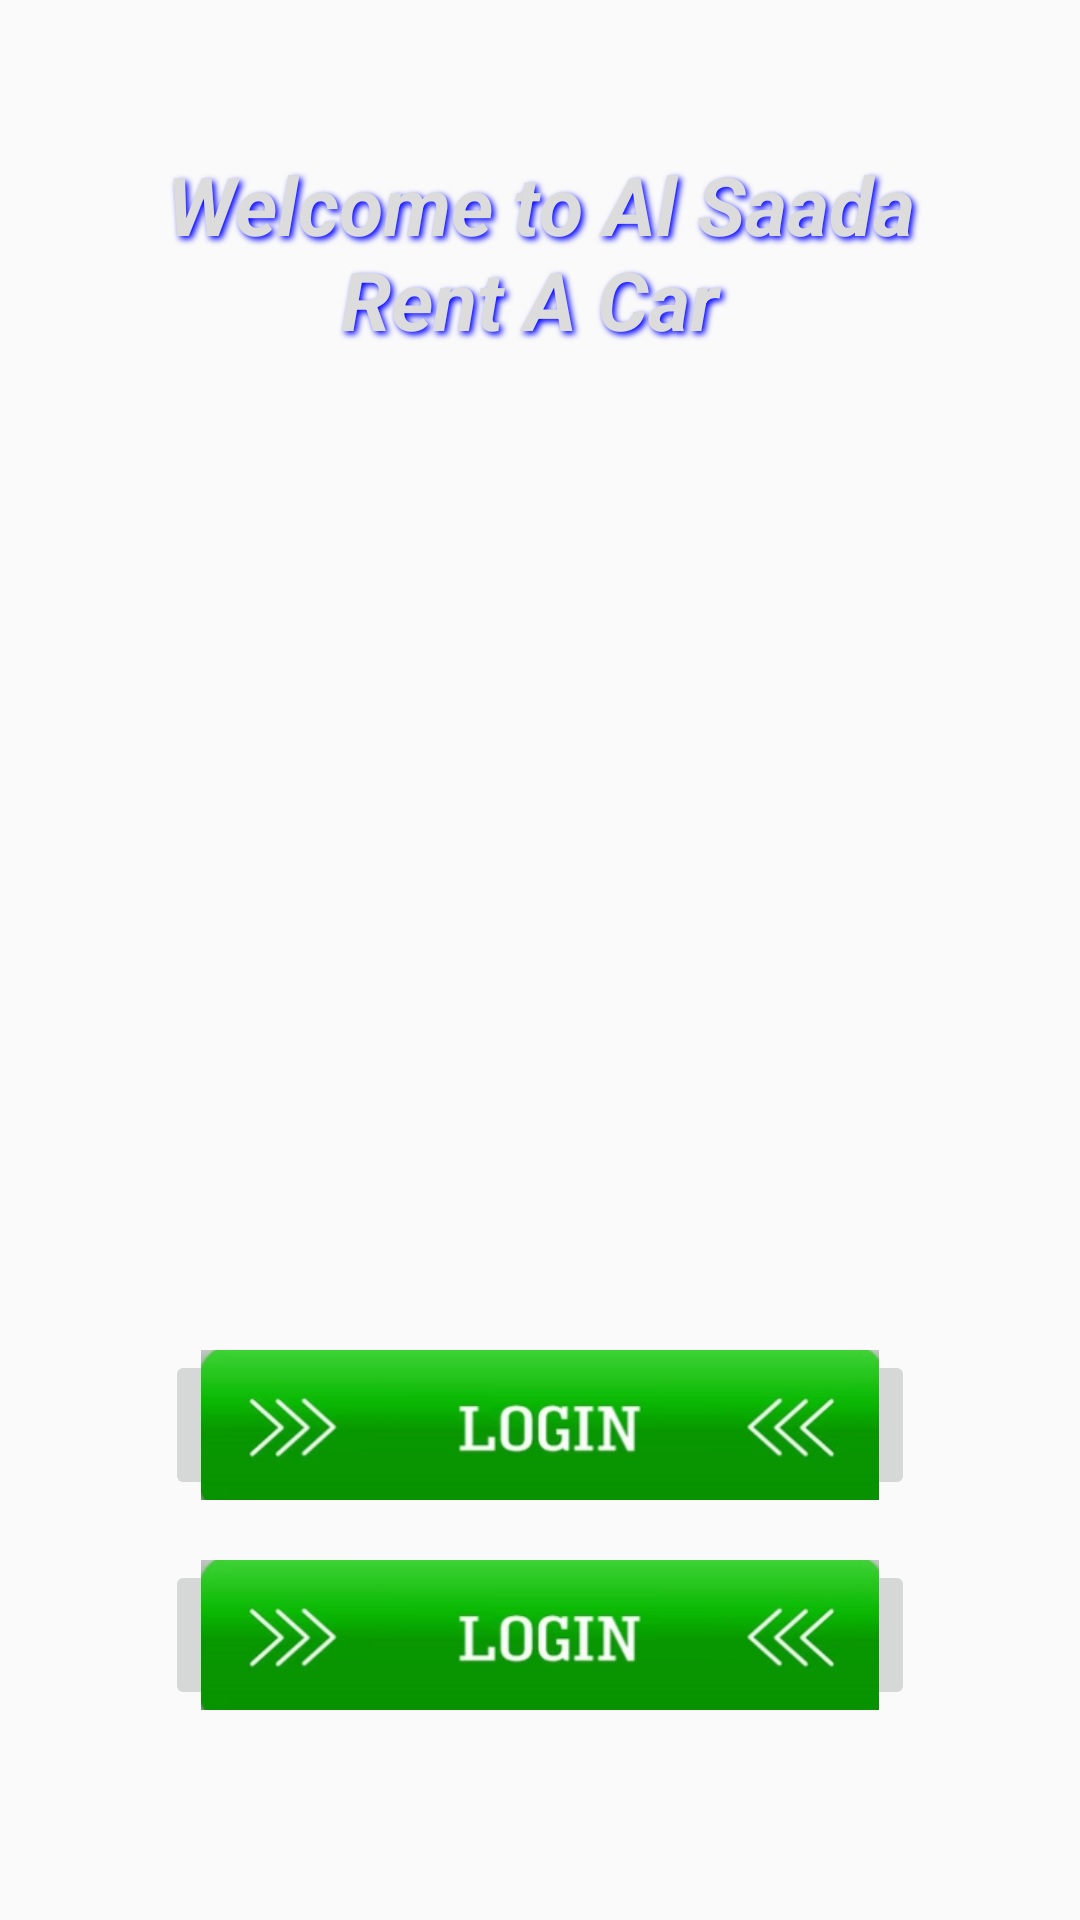

Reconstruct the res/layout file that produces this screen, plus the resources it refers to.
<!-- AndroidManifest.xml: application theme Theme.RentingCar -->
<!-- res/layout/activity_main.xml -->
<?xml version="1.0" encoding="utf-8"?>
<RelativeLayout xmlns:android="http://schemas.android.com/apk/res/android"
    xmlns:app="http://schemas.android.com/apk/res-auto"
    xmlns:tools="http://schemas.android.com/tools"
    android:id="@+id/main"
    android:layout_width="match_parent"
    android:layout_height="match_parent"
    tools:context=".MainActivity">


    <ImageView
        android:id="@+id/fullscreen_image"
        android:layout_width="match_parent"
        android:layout_height="match_parent"
        android:src="@drawable/way"
        android:scaleType="centerCrop"
        android:adjustViewBounds="true" />

    <TextView
        android:id="@+id/welcome_text"
        android:layout_width="wrap_content"
        android:layout_height="wrap_content"
        android:layout_margin="50dp"
        android:layout_alignParentTop="true"
        android:gravity="center"
        android:text="Welcome to Al Saada Rent A Car "
        android:textColor="#dcdcdc"
        android:textSize="27dp"
        android:textStyle="bold|italic"
        android:shadowColor="#0000ff"
        android:shadowDx="3"
        android:shadowDy="3"
        android:shadowRadius="5"
        />

    <LinearLayout
        android:id="@+id/button_container"
        android:layout_width="match_parent"
        android:layout_height="wrap_content"
        android:layout_alignParentBottom="true"
        android:orientation="vertical"
        android:gravity="center"
        android:layout_marginBottom="50dp">

        <ImageButton
            android:id="@+id/firstloginUser"
            android:layout_width="250dp"
            android:layout_height="50dp"
            android:layout_marginBottom="20dp"
            android:onClick="btnLogOnclick"
            android:scaleType="centerCrop"
            android:src="@drawable/loginn"
            tools:ignore="SpeakableTextPresentCheck" />

        <ImageButton
            android:id="@+id/FirstloginAdmain"
            android:layout_width="250dp"
            android:layout_height="50dp"
            android:layout_marginBottom="20dp"
            android:onClick="btnLogOnclick"
            android:scaleType="centerCrop"
            android:src="@drawable/loginn"
            tools:ignore="SpeakableTextPresentCheck" />
    </LinearLayout>
</RelativeLayout>
<!-- resources referenced by this layout -->
<resources>
  <!-- drawable loginn: png bitmap (drawable, 27811 bytes) -->
  <style name="Theme.RentingCar" parent="Base.Theme.RentingCar" />
  <style name="Base.Theme.RentingCar" parent="Theme.AppCompat.Light.NoActionBar">
          
          
      </style>
</resources>
